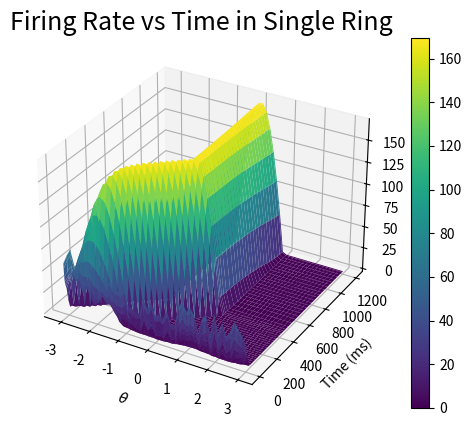

This chart was generated by the following Python code:
# Single ring solution using Zhang's equations,
# Now solved with Fourier Spectral method. 

import numpy as np
import matplotlib.pyplot as plt
from mpl_toolkits import mplot3d
from scipy.integrate import solve_ivp
import os

def tuningCurve(x):
    A = 2.53
    k = 8.08 
    B = 34.8/np.exp(k)
    x0 = 0
    out = A + B*np.exp(k*np.cos(x - x0))
    return out  


def weightFunc(x):
    '''
        creates outputs for plotting identical to weightFunc2, works on arrays. 
    '''
    # params
    b = .35    # amplitude
    k = 3      # period
    vs = .1    # vertical shift
    gamma = -0.063 # used as odd coeff
    alpha = 0.00201

    # define even portion, close to sinc function
    evenOut = np.zeros(len(x))
    oddOut = np.zeros(len(x))
    for i in range(len(x)):
        if x[i] == 0:
            evenOut = (b**2)*k - vs
            oddOut = 0
        else: 
            evenOut[i] = b*np.sin(b*k*np.pi*x[i])/(np.pi*x[i]) - vs
            oddOut[i] = gamma*((1/x[i])*(b**2)*k*np.cos(b*k*np.pi*x[i]) - (1/(np.pi * x[i]**2))*b*np.sin(b*k*np.pi*x[i]))
    # create odd portion, is derivative of even wrt x  
    #oddOut = gamma*np.sin(x)

    totalOut = evenOut + oddOut
    return evenOut, oddOut, totalOut


def weightFunc2(x, t):
    '''
        creates weight functions to be used in filling of weight matrix. Identical values as weightFunc, 
        but on individual element not list.
    '''
    # params
    b = .35    # amplitude
    k = 3      # period
    vs = .1    # vertical shift
    gamma = -0.063 # used as odd coeff
    alpha = 0.00201

    # define even/odd portions, close to sinc function and its derivative respectively
    if x == 0:
        evenOut = (b**2)*k - vs
        oddOut =  0
    else: 
        evenOut = b*np.sin(b*k*np.pi*x)/(np.pi*x) - vs
        oddOut = gamma*((1/x)*(b**2)*k*np.cos(b*k*np.pi*x) - (1/(np.pi * x**2))*b*np.sin(b*k*np.pi*x))
    # Another odd option
    #oddOut = gamma*np.sin(x)
    if t > 400:
        oddOut = 0

    totalOut = evenOut + oddOut
    return totalOut

def weightMat(x, t):
    W = np.zeros((len(x), len(x)))    
    for i in range(len(x)):
        for j in range(len(x)):
            #if ((x[i] - x[j]) >= np.pi): #doesn't work for negatives
            #    temp = (x[i] - x[j]) % (2*np.pi)
                #print(temp)
            #else: 
            #    temp = x[i] - x[j]
            #W[i,j] = temp
            #######################################################
            if ((x[i] - x[j]) >= np.pi):
                temp = x[i] - x[j] - 2*np.pi
            elif (x[i] - x[j] <= -np.pi):
                temp = x[i] - x[j] + 2*np.pi
            else:
                temp = x[i] - x[j] 
            W[i, j] = weightFunc2(temp, t)
    return W
    

def sigma(s):
    a = 6.34
    beta = 0.8
    b = 10
    c = 0.5
   
    #a = 1
    #beta = 1
    #b = 1.1
    #c = 1
    
    out = np.zeros(len(s))
    for i in range(len(s)):
        out[i] = a*np.log(1 + np.exp(b*(s[i] + c)))**beta
    return out

def linRect(s):
    # here is a more modern correction function. Graphs are the same essentially.
    out = np.zeros(len(s))
    for i in range(len(s)):
        if s[i] > 0:
            out[i] = s[i]
        else:
            out[i] = 0 
    return out


def sys(t, u):
    '''
    RHS of system to be used in solver. Parameter tau kept here.
    '''
    Tau = 10

    thetaSpace = np.linspace(-np.pi, np.pi, N, endpoint=False)
    
    W = weightMat(thetaSpace, t)
    #f = forcingVec(thetaSpace) creates constant forcing
    f = sigma(u)

    du = (1/Tau)*(-u + (1/len(u)) * np.matmul(W, f))
    return du


def initialCondRand(x):
    IC = np.zeros(len(x))
    IC[0] = 1
    for i in range(1, len(x)):
        IC[i] = IC[i-1]/i + np.random.rand()
    return IC


def initialCondBump(x):
    IC = np.zeros(len(x))
    for i in range(len(x)):
        IC[i] = tuningCurve(x[i])
    return IC



## Plotting functions ##  -------------------------------------
def plot3d(x, y, z):
    fig1 = plt.figure()
    ax = plt.axes(projection='3d')
    surf = ax.plot_surface(x, y, z, rstride=1, cstride=1, cmap='viridis') 
    ax.set_title("Firing Rate vs Time in Single Ring", fontsize = 18)
    ax.set_ylabel('Time (ms)')
    ax.set_xlabel(r'$\theta$')
    ax.set_zlabel(r'$\sigma(u)$ (Hz)')
    #ax.view_init(30, 132) #uncomment to see backside
    plt.colorbar(surf)
    filename = 'SR.png'
    fig1.savefig(filename)
    os.system('cp ' + filename + ' /mnt/c/Users/<user>/Pictures/singleRing') # only run with this line uncommented if you are Nick
    plt.show()

def plotWeights(x, y1, y2, y3):
    plt.plot(x, y1, '--', linewidth = 1, label = 'Even Component')
    plt.plot(x, y2, '--', linewidth = 1, label = 'Odd Component')
    plt.plot(x, y3, linewidth = 2, label = 'Total (Odd + Even)')
    plt.title('Weight Distributions', fontsize = 18)
    plt.xlabel(r'$\theta$', fontsize = 14)
    plt.ylabel(r'$w(\theta, t)$', fontsize = 14)
    plt.legend()
    title = 'weight_functions.png'
    plt.savefig(title)
    os.system('cp '+ title +  ' /mnt/c/Users/<user>/Pictures/singleRing')
    #plt.show() 

def matVis(w):
    plt.matshow(w)
    plt.show()
## End Plotting Functions ## -------------------------------------


if __name__=="__main__":
    # set number of spatial discretizations
    N = 48

    # set up theta space
    x = np.linspace(-np.pi, np.pi, N, endpoint=False)
    #y1, y2, y3 = weightFunc2(x)
    #print(x)

    # plot weight function
    #plotWeights(x, y1, y2, y3)
   
    # create initial condiitions
    u0 = initialCondRand(x)

    sol = solve_ivp(sys, [0, 1200], u0)
  

    timeGrid, thetaGrid = np.meshgrid(sol.t, x)
    
    # Recall sol is energy levels, not actual firing rates. 
    # step through each time slice, rectify accordingly (pass thru sig) 
  
    (m, n) = sol.y.shape
    firingRate = np.zeros((m, n))
    for i in range(n):
        firingRate[:, i] = sigma(sol.y[:, i]) # w what authors use
        #firingRate[:, i] = 15*linRect(sol.y[:, i]) # more modern approach

     
    plot3d(thetaGrid, timeGrid, firingRate)
    #plot3d(thetaGrid, timeGrid, sol.y)


    # Exploration of eigenvalues of weight matrix
    #w1 = weightMat(x, 1)
    #w2 = weightMat(x, 401)
    #matVis(w1)
    #matVis(w2)
    #eVals1, eVecs1 = np.linalg.eig(w1)
    #eVals2, eVecs2 = np.linalg.eig(w2)
    
    #np.save("eigVals/eVals_oddOff.npy", eVals2)   #matVis(x)
